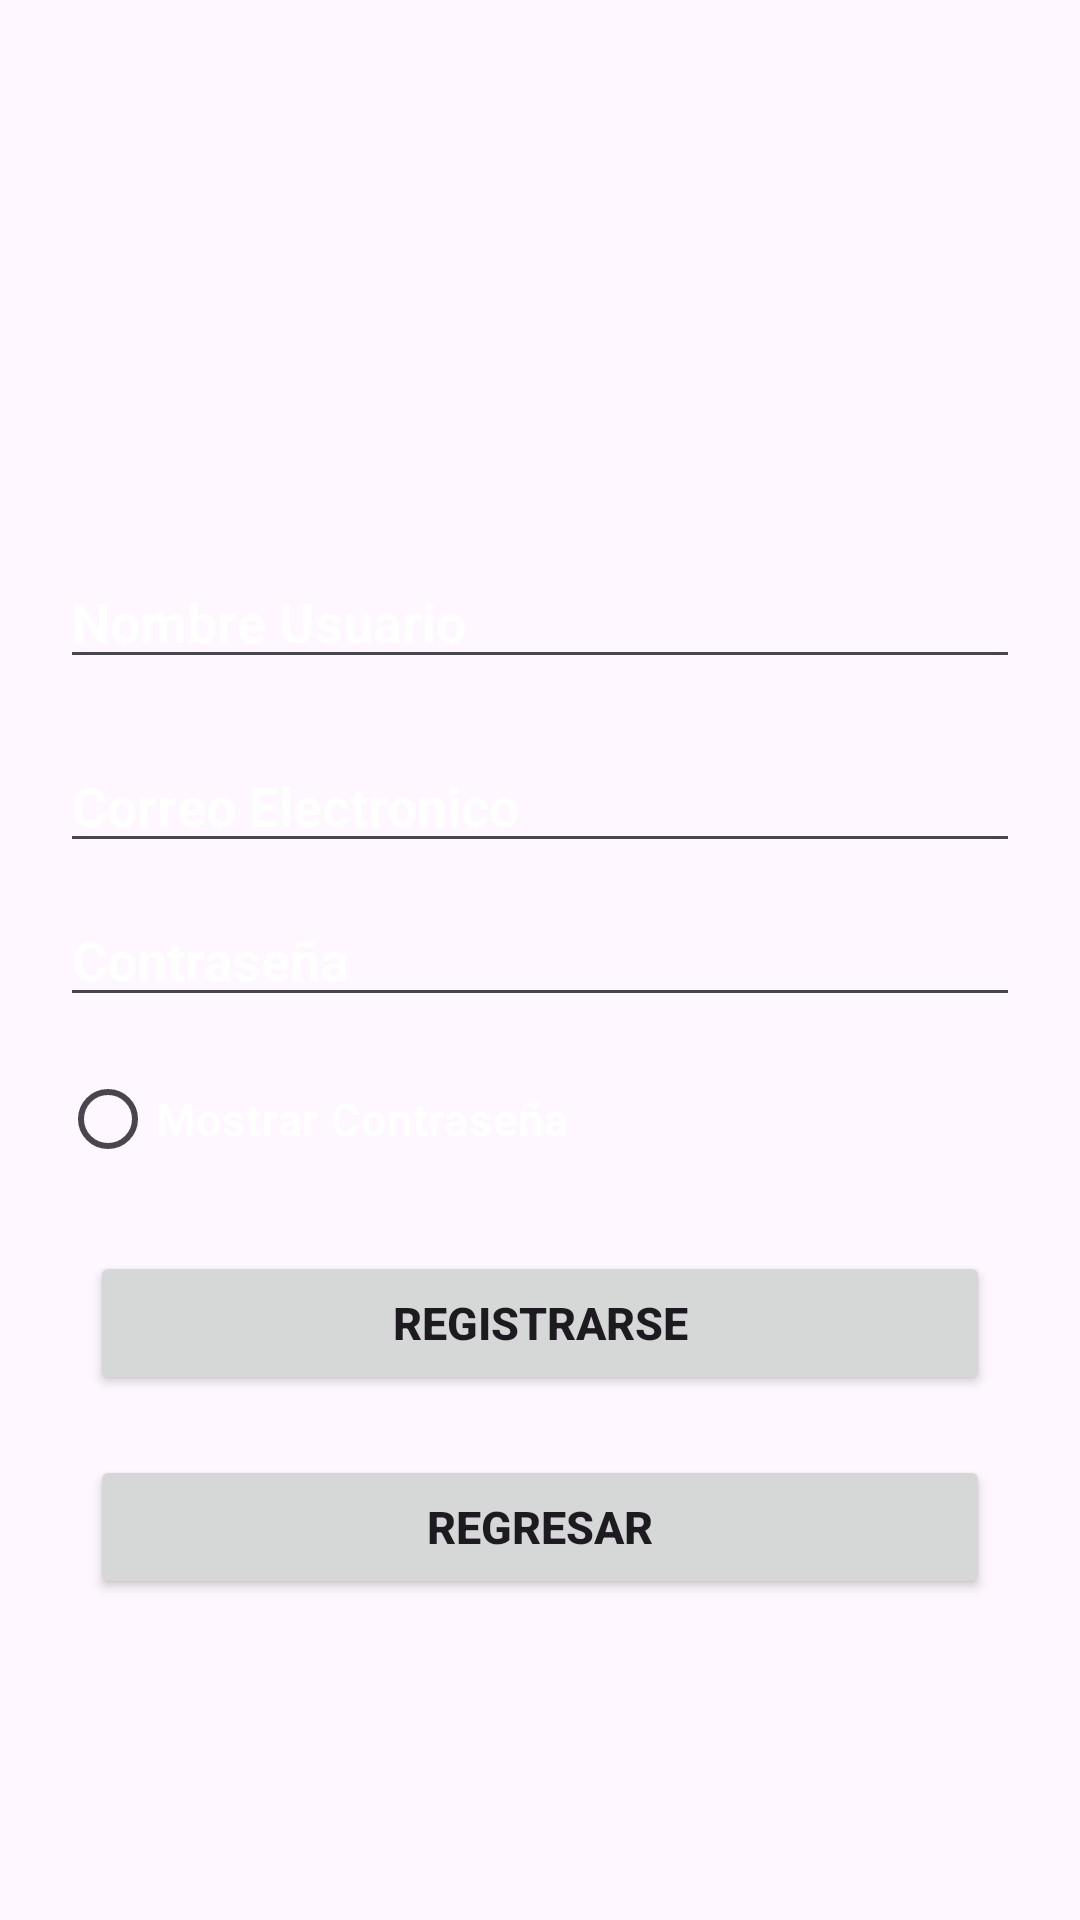

Here is an Android app screen rendered from its layout file. Give the layout XML and the strings, colors and styles it references.
<!-- AndroidManifest.xml: application theme Theme.QuizzTech -->
<!-- res/layout/activity_registro.xml -->
<?xml version="1.0" encoding="utf-8"?>
<LinearLayout xmlns:android="http://schemas.android.com/apk/res/android"
    xmlns:app="http://schemas.android.com/apk/res-auto"
    android:layout_width="match_parent"
    android:layout_height="match_parent"
    android:padding="20dp"
    android:orientation="vertical"
    android:gravity="center"
    android:background="@drawable/background">

    <ImageView
        android:id="@+id/imageView2"
        android:layout_width="175dp"
        android:layout_height="176dp"
        android:layout_marginStart="10dp"
        android:layout_marginTop="-100dp"
        android:layout_marginEnd="10dp"
        android:layout_marginBottom="150dp"
        app:srcCompat="@drawable/sesion" />


    <EditText
        android:id="@+id/txtNombreRegistro"
        android:layout_width="match_parent"
        android:layout_height="wrap_content"
        android:layout_marginTop="-100dp"
        android:hint="Nombre Usuario"
        android:inputType="text"
        android:textStyle="bold"
        android:textColorHint="@color/white"
        android:layout_marginBottom="20dp"/>

    <EditText
        android:id="@+id/txtEmailRegistro"
        android:layout_width="match_parent"
        android:layout_height="wrap_content"
        android:hint="Correo Electronico"
        android:inputType="textEmailAddress"
        android:layout_marginBottom="10dp"
        android:textStyle="bold"
        android:textColorHint="@color/white"/>

    <EditText
        android:id="@+id/txtContrasenaRegistro"
        android:layout_width="match_parent"
        android:layout_height="wrap_content"
        android:hint="Contraseña"
        android:inputType="textPassword"
        android:layout_marginBottom="10dp"
        android:textColorHint="@color/white"
        android:textStyle="bold"/>

    <RadioButton
        android:id="@+id/Rdcontraseña"
        android:layout_width="match_parent"
        android:layout_height="wrap_content"
        android:text="Mostrar Contraseña"
        android:textColor="@color/white"
        android:textStyle="bold"
        android:textSize="15sp"/>

    <Button
        android:id="@+id/btnRegistrar"
        android:layout_width="match_parent"
        android:layout_height="wrap_content"
        android:layout_marginStart="10dp"
        android:layout_marginEnd="10dp"
        android:layout_marginBottom="10dp"
        android:layout_marginTop="20dp"
        android:text="Registrarse"
        android:onClick="registrarUsuario"
        android:textStyle="bold"
        android:textSize="15dp"/>

    <Button
        android:id="@+id/btnRegresar"
        android:layout_width="match_parent"
        android:layout_height="wrap_content"
        android:layout_marginStart="10dp"
        android:layout_marginEnd="10dp"
        android:layout_marginBottom="10dp"
        android:layout_marginTop="10dp"
        android:text="regresar"
        android:textSize="15sp"
        android:textStyle="bold" />


</LinearLayout>
<!-- resources referenced by this layout -->
<resources>
  <style name="Theme.QuizzTech" parent="Base.Theme.QuizzTech" />
  <style name="Base.Theme.QuizzTech" parent="Theme.Material3.DayNight.NoActionBar">
          
          
      </style>
  <!-- not gathered from this repository: default colours our renderer supplied (Android Studio template values) -->
  <color name="white">#FFFFFFFF</color>
</resources>
